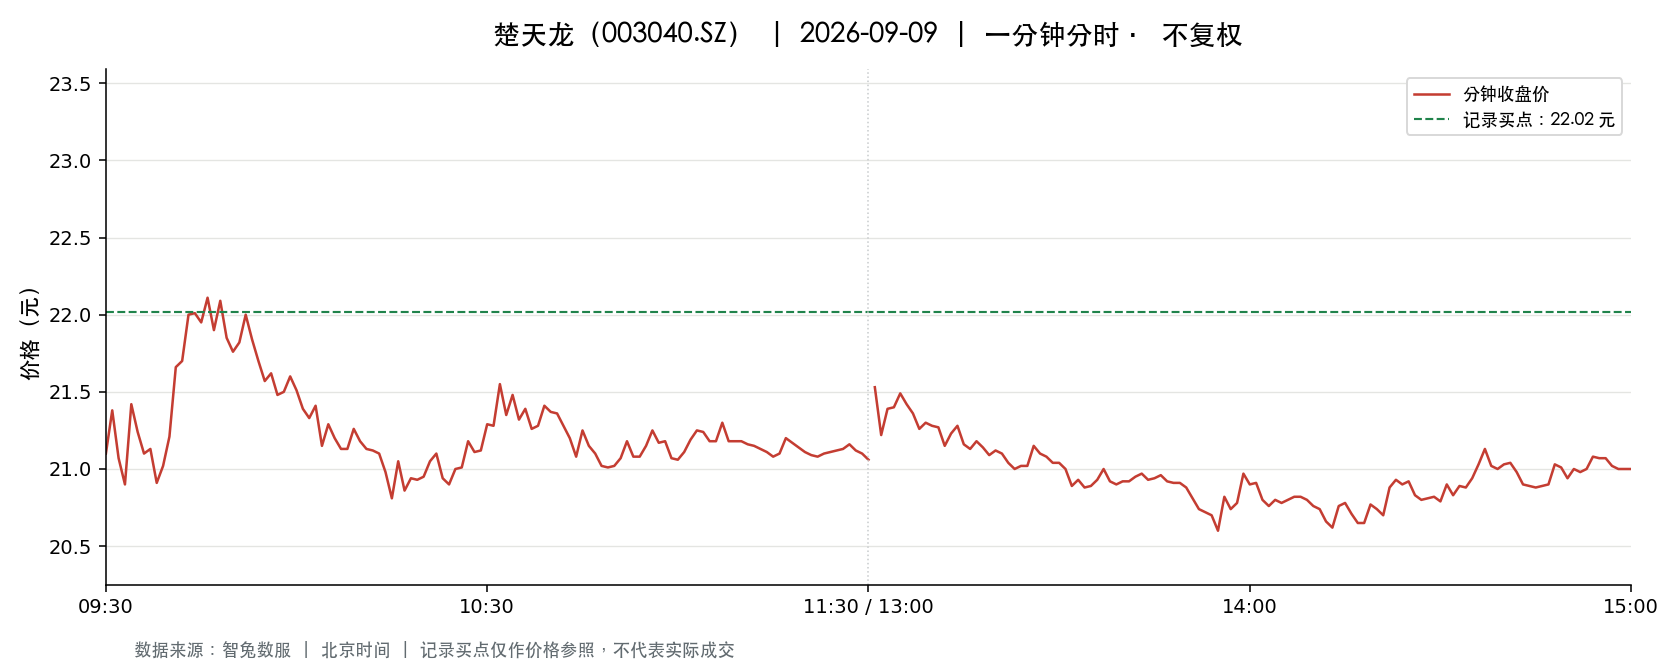

The table this chart was drawn from, first rows:
t, o, h, l, c, v, a, pc, sf
2026-09-09 09:30:00, 21.1, 21.1, 21.1, 21.1, 17773, 37501030, 22.25, 0.0
2026-09-09 09:31:00, 21.3, 21.5, 21.18, 21.38, 43507, 92600708, 21.1, 0.0
2026-09-09 09:32:00, 21.37, 21.37, 21.07, 21.07, 33191, 70219852, 21.38, 0.0
2026-09-09 09:33:00, 21.01, 21.01, 20.48, 20.9, 39661, 82306691, 21.07, 0.0
2026-09-09 09:34:00, 20.91, 21.46, 20.91, 21.42, 21410, 45386826, 20.9, 0.0
2026-09-09 09:35:00, 21.29, 21.29, 21.02, 21.24, 10735, 22724734, 21.42, 0.0
2026-09-09 09:36:00, 21.2, 21.24, 21.1, 21.1, 9441, 19977593, 21.24, 0.0
2026-09-09 09:37:00, 21.1, 21.4, 21.1, 21.13, 12979, 27494258, 21.1, 0.0
2026-09-09 09:38:00, 21.09, 21.09, 20.67, 20.91, 16211, 33738459, 21.13, 0.0
2026-09-09 09:39:00, 20.9, 21.13, 20.9, 21.02, 8210, 17265318, 20.91, 0.0
2026-09-09 09:40:00, 21.0, 21.3, 21.0, 21.21, 8502, 17961215, 21.02, 0.0
2026-09-09 09:41:00, 21.27, 21.66, 21.22, 21.66, 18126, 38775701, 21.21, 0.0
2026-09-09 09:42:00, 21.67, 21.9, 21.65, 21.7, 19478, 42356707, 21.66, 0.0
2026-09-09 09:43:00, 21.72, 22.2, 21.72, 22.0, 15025, 33114204, 21.7, 0.0
2026-09-09 09:44:00, 21.98, 22.01, 21.69, 22.01, 9292, 20284801, 22.0, 0.0
2026-09-09 09:45:00, 22.02, 22.22, 21.95, 21.95, 13257, 29338595, 22.01, 0.0
2026-09-09 09:46:00, 21.95, 22.3, 21.93, 22.11, 19700, 43676331, 21.95, 0.0
2026-09-09 09:47:00, 22.07, 22.07, 21.76, 21.9, 7517, 16491825, 22.11, 0.0
2026-09-09 09:48:00, 21.91, 22.09, 21.91, 22.09, 5873, 12916435, 21.9, 0.0
2026-09-09 09:49:00, 22.1, 22.1, 21.85, 21.85, 5434, 11928137, 22.09, 0.0
2026-09-09 09:50:00, 21.86, 21.86, 21.73, 21.76, 5131, 11167750, 21.85, 0.0
2026-09-09 09:51:00, 21.77, 21.82, 21.72, 21.82, 4664, 10148684, 21.76, 0.0
2026-09-09 09:52:00, 21.84, 22.04, 21.84, 22.0, 5392, 11845720, 21.82, 0.0
2026-09-09 09:53:00, 21.91, 21.91, 21.82, 21.84, 2946, 6442004, 22.0, 0.0
2026-09-09 09:54:00, 21.83, 21.84, 21.7, 21.7, 3751, 8163415, 21.84, 0.0
2026-09-09 09:55:00, 21.69, 21.69, 21.52, 21.57, 5515, 11897787, 21.7, 0.0
2026-09-09 09:56:00, 21.58, 21.69, 21.58, 21.62, 4378, 9472529, 21.57, 0.0
2026-09-09 09:57:00, 21.61, 21.61, 21.48, 21.48, 3318, 7148660, 21.62, 0.0
2026-09-09 09:58:00, 21.47, 21.5, 21.41, 21.5, 5349, 11468632, 21.48, 0.0
2026-09-09 09:59:00, 21.51, 21.61, 21.51, 21.6, 5381, 11611721, 21.5, 0.0
2026-09-09 10:00:00, 21.59, 21.59, 21.51, 21.51, 3010, 6491896, 21.6, 0.0
2026-09-09 10:01:00, 21.51, 21.51, 21.39, 21.39, 4287, 9189647, 21.51, 0.0
2026-09-09 10:02:00, 21.38, 21.38, 21.23, 21.33, 6295, 13410764, 21.39, 0.0
2026-09-09 10:03:00, 21.34, 21.43, 21.34, 21.41, 4329, 9261926, 21.33, 0.0
2026-09-09 10:04:00, 21.41, 21.41, 21.13, 21.15, 7008, 14876745, 21.41, 0.0
2026-09-09 10:05:00, 21.23, 21.36, 21.23, 21.29, 3372, 7179990, 21.15, 0.0
2026-09-09 10:06:00, 21.29, 21.29, 21.19, 21.2, 3640, 7723460, 21.29, 0.0
2026-09-09 10:07:00, 21.23, 21.23, 21.13, 21.13, 3482, 7372316, 21.2, 0.0
2026-09-09 10:08:00, 21.11, 21.13, 21.1, 21.13, 5535, 11683558, 21.13, 0.0
2026-09-09 10:09:00, 21.13, 21.27, 21.13, 21.26, 3400, 7216977, 21.13, 0.0
2026-09-09 10:10:00, 21.26, 21.26, 21.18, 21.18, 3234, 6865671, 21.26, 0.0
2026-09-09 10:11:00, 21.18, 21.18, 21.1, 21.13, 3504, 7403334, 21.18, 0.0
2026-09-09 10:12:00, 21.13, 21.19, 21.12, 21.12, 4579, 9681345, 21.13, 0.0
2026-09-09 10:13:00, 21.1, 21.16, 21.1, 21.1, 4228, 8926741, 21.12, 0.0
2026-09-09 10:14:00, 21.1, 21.1, 20.98, 20.98, 6236, 13113039, 21.1, 0.0
2026-09-09 10:15:00, 20.98, 20.98, 20.81, 20.81, 6768, 14129526, 20.98, 0.0
2026-09-09 10:16:00, 20.81, 21.1, 20.81, 21.05, 5954, 12466740, 20.81, 0.0
2026-09-09 10:17:00, 21.01, 21.01, 20.86, 20.86, 3526, 7377386, 21.05, 0.0
2026-09-09 10:18:00, 20.85, 20.95, 20.83, 20.94, 4125, 8604838, 20.86, 0.0
2026-09-09 10:19:00, 20.95, 20.96, 20.92, 20.93, 3406, 7133024, 20.94, 0.0
2026-09-09 10:20:00, 20.94, 20.96, 20.92, 20.95, 2469, 5169880, 20.93, 0.0
2026-09-09 10:21:00, 20.97, 21.05, 20.97, 21.05, 2058, 4319735, 20.95, 0.0
2026-09-09 10:22:00, 21.1, 21.1, 21.04, 21.1, 3492, 7354612, 21.05, 0.0
2026-09-09 10:23:00, 21.09, 21.09, 20.94, 20.94, 2974, 6245429, 21.1, 0.0
2026-09-09 10:24:00, 20.93, 20.93, 20.88, 20.9, 3706, 7750375, 20.94, 0.0
2026-09-09 10:25:00, 20.91, 21.01, 20.9, 21.0, 2159, 4524845, 20.9, 0.0
2026-09-09 10:26:00, 21.0, 21.01, 20.99, 21.01, 2093, 4394850, 21.0, 0.0
2026-09-09 10:27:00, 21.02, 21.18, 21.02, 21.18, 1684, 3553001, 21.01, 0.0
2026-09-09 10:28:00, 21.15, 21.15, 21.08, 21.11, 2012, 4247310, 21.18, 0.0
2026-09-09 10:29:00, 21.11, 21.12, 21.1, 21.12, 1525, 3219504, 21.11, 0.0
... 181 more rows
